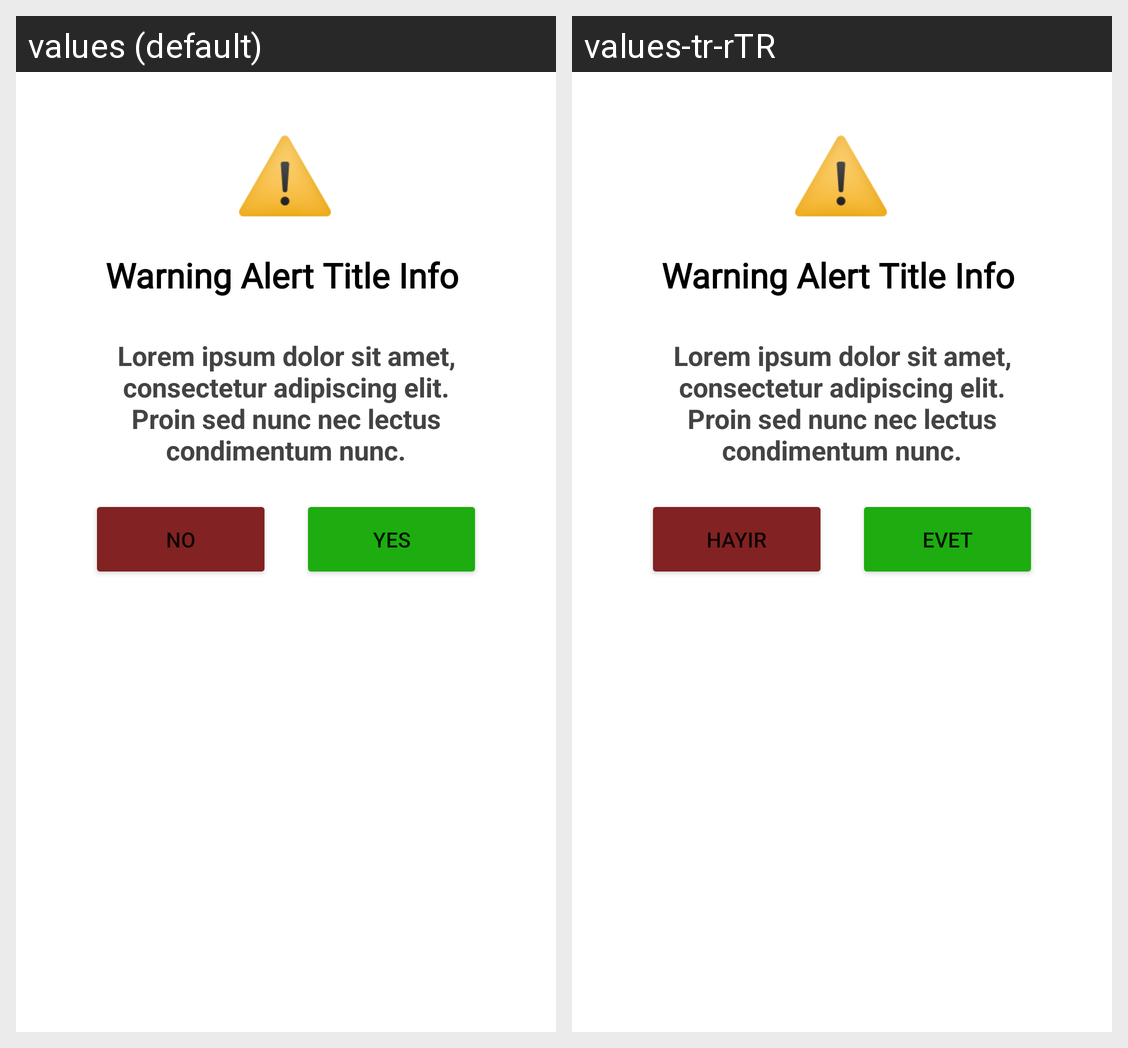

Strings drawn on this Android screen and how each of the app's shown locales translates them:
Android screen res/layout/alert_warning_layout.xml rendered under 2 locales, left to right: values (default), values-tr-rTR. Device: Nexus 5 (rendered at 1080×1920; each locale shown at half size, 540×960, under a caption strip naming it); theme Theme.MyGoalDiary.
Strings drawn on this screen, with the default value and each locale's value (text and hints the layout hard-codes, and strings that could not be matched under every locale, appear in the picture but are not listed):

yes
  values: YES
  values-tr-rTR: EVET

no
  values: NO
  values-tr-rTR: HAYIR
